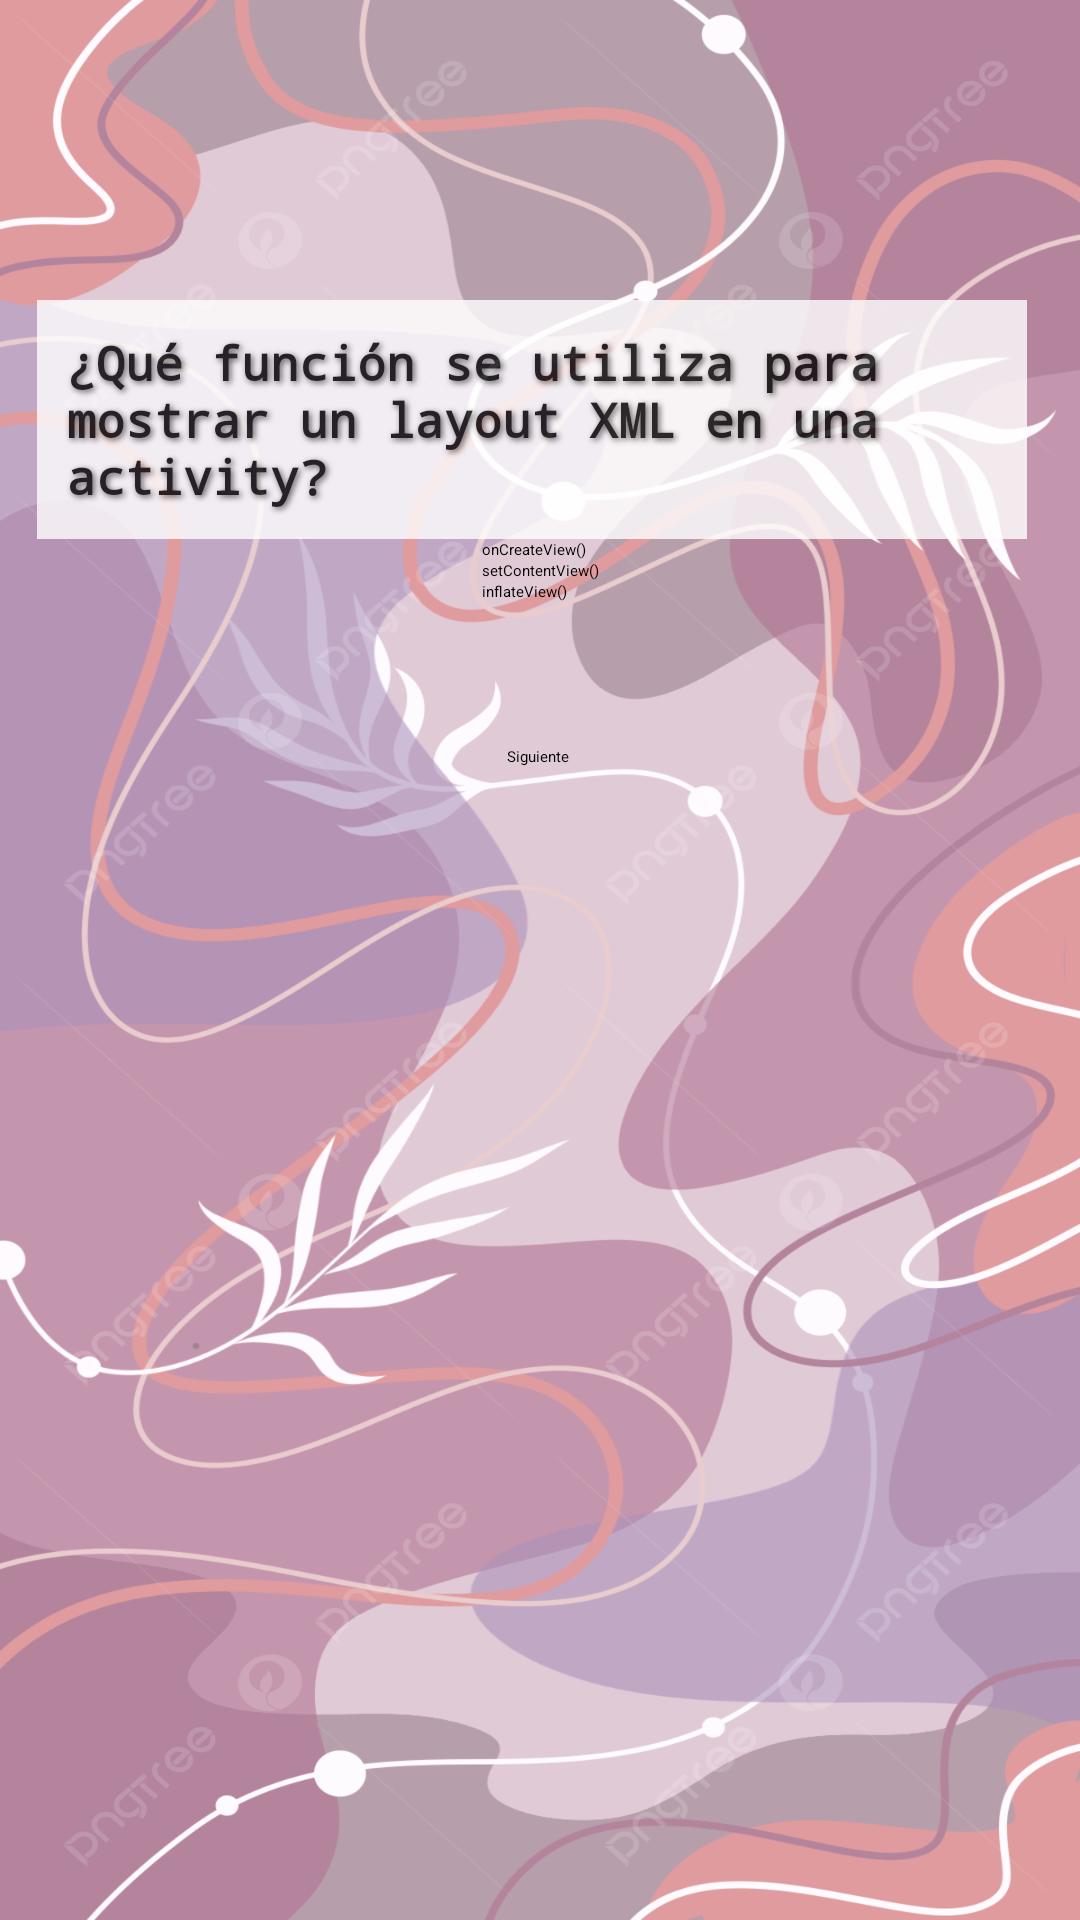

Produce the Android XML layout that renders to this screen, including the resource entries it uses.
<!-- AndroidManifest.xml: application theme Theme.TestApp -->
<!-- res/layout/activity_pregunta1.xml -->
<?xml version="1.0" encoding="utf-8"?>
<androidx.constraintlayout.widget.ConstraintLayout
    xmlns:android="http://schemas.android.com/apk/res/android"
    xmlns:app="http://schemas.android.com/apk/res-auto"
    xmlns:tools="http://schemas.android.com/tools"
    android:background="@drawable/backgroud"
    android:layout_width="match_parent"
    android:layout_height="match_parent">

    <TextView
        android:id="@+id/texto_pregunta"
        style="@style/EstiloTexto"
        android:text="@string/pregunta_1"
        app:layout_constraintEnd_toEndOf="parent"
        app:layout_constraintHorizontal_bias="0.41"
        app:layout_constraintStart_toStartOf="parent"
        app:layout_constraintTop_toTopOf="parent"
        tools:ignore="TextSizeCheck" />

    <RadioGroup
        android:id="@+id/grupo_opciones"
        android:layout_width="wrap_content"
        android:layout_height="wrap_content"
        app:layout_constraintTop_toBottomOf="@id/texto_pregunta"
        app:layout_constraintStart_toStartOf="parent"
        app:layout_constraintEnd_toEndOf="parent"
        app:layout_constraintHorizontal_bias="0.5">

        <RadioButton
            android:id="@+id/opcion_1"
            android:layout_width="wrap_content"
            android:layout_height="wrap_content"
            android:text="@string/opcion_1" />

        <RadioButton
            android:id="@+id/opcion_2"
            android:layout_width="wrap_content"
            android:layout_height="wrap_content"
            android:text="@string/opcion_2" />

        <RadioButton
            android:id="@+id/opcion_3"
            android:layout_width="wrap_content"
            android:layout_height="wrap_content"
            android:text="@string/opcion_3" />

    </RadioGroup>

    <Button
        android:id="@+id/boton_siguiente"
        android:layout_width="wrap_content"
        android:layout_height="wrap_content"
        android:layout_marginTop="48dp"
        android:text="@string/siguiente"
        app:layout_constraintEnd_toEndOf="parent"
        app:layout_constraintHorizontal_bias="0.498"
        app:layout_constraintStart_toStartOf="parent"
        app:layout_constraintTop_toBottomOf="@+id/grupo_opciones" />

</androidx.constraintlayout.widget.ConstraintLayout>
<!-- resources referenced by this layout -->
<resources>
  <!-- drawable backgroud: png bitmap (drawable, 526226 bytes) -->
  <string name="opcion_1">onCreateView()</string>
  <string name="opcion_2">setContentView()</string>
  <string name="opcion_3">inflateView()</string>
  <string name="pregunta_1">¿Qué función se utiliza para mostrar un layout XML en una activity?</string>
  <string name="siguiente">Siguiente</string>
  <style name="EstiloTexto">
          <item name="android:layout_width">330dp</item>
          <item name="android:layout_height">wrap_content</item>
          <item name="android:layout_marginTop">100dp</item>
          <item name="android:textSize">16sp</item>
          <item name="android:fontFamily">monospace</item>
          <item name="android:textStyle">bold</item>
          <item name="android:padding">10sp</item>
          <item name="android:shadowRadius">5</item>
          <item name="android:elevation">15dp</item>
          <item name="android:translationZ">5dp</item>
          <item name="android:shadowColor">#494545</item>
          <item name="android:shadowDx">2</item>
          <item name="android:shadowDy">2</item>
          <item name="android:background">@android:color/white</item>
          <item name="android:alpha">0.8</item>
          <item name="android:textColor">@android:color/black</item>
      </style>
</resources>
